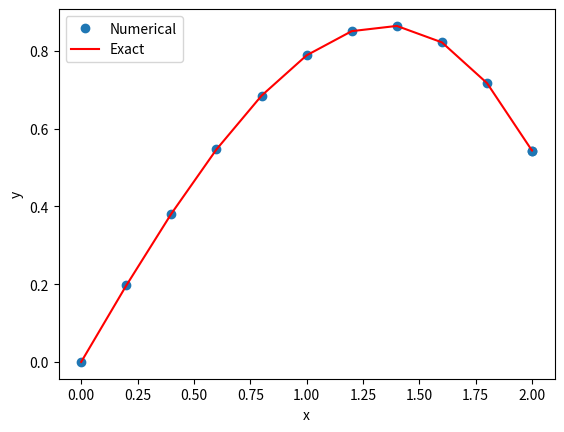

Write Python code to recreate this figure.
#4th order RK polys
#Input: x(initials), y(initials), h, y'=f(x)
import numpy as np
import matplotlib.pyplot as mp

def run_kut4(F,x,y,h):
    K0 = h*F(x,y) #1st order term
    K1 = h*(F(x+h/2,y+K0/2)) #2nd order
    K2 = h*F(x+h/2, y+K1/2)
    K3 = h*F(x+h,y+K2)
    return (K0 + 2*K1 + 2*K2 + K3)/6

#integration for RK method
#Input: x(initials), y(initials), xStop(stopping x value), h(step)
def integrate(F,x,y,xStop,h):
    X=[]; Y=[] #integration arrays
    X.append(x)
    Y.append(y)
    while x < xStop:
        h = min(h,xStop-x) #determine step size
        y = y + run_kut4(F,x,y,h) #evaluate next y 
        x = x+h
        X.append(x)
        Y.append(y)
    return np.array(X), np.array(Y)

#solve ode: y'' = -0.1y'-x , y(0)=0, y'(0)=1, Xstop=2
y = [0,1]
h = 0.2
x = 0
xStop = 2
def F4(x,y): 
    F = np.zeros(2)
    F[0]=y[1]
    F[1]=-0.1*y[1]-x #y''
    return F
X,Y=integrate(F4,0,[0,1],xStop,h)
print('X=',X); print('Y=',Y)
yEX = 100*X-5*X**2+990*(np.exp(-0.1*X)-1) #exact solution
print('yEX=',yEX)

mp.figure(2)
mp.plot(X,Y[:,0],'o') #from Y take its 1st column
mp.plot(X,yEX,'r')
mp.xlabel('x')
mp.ylabel('y')
mp.legend(['Numerical', 'Exact'])